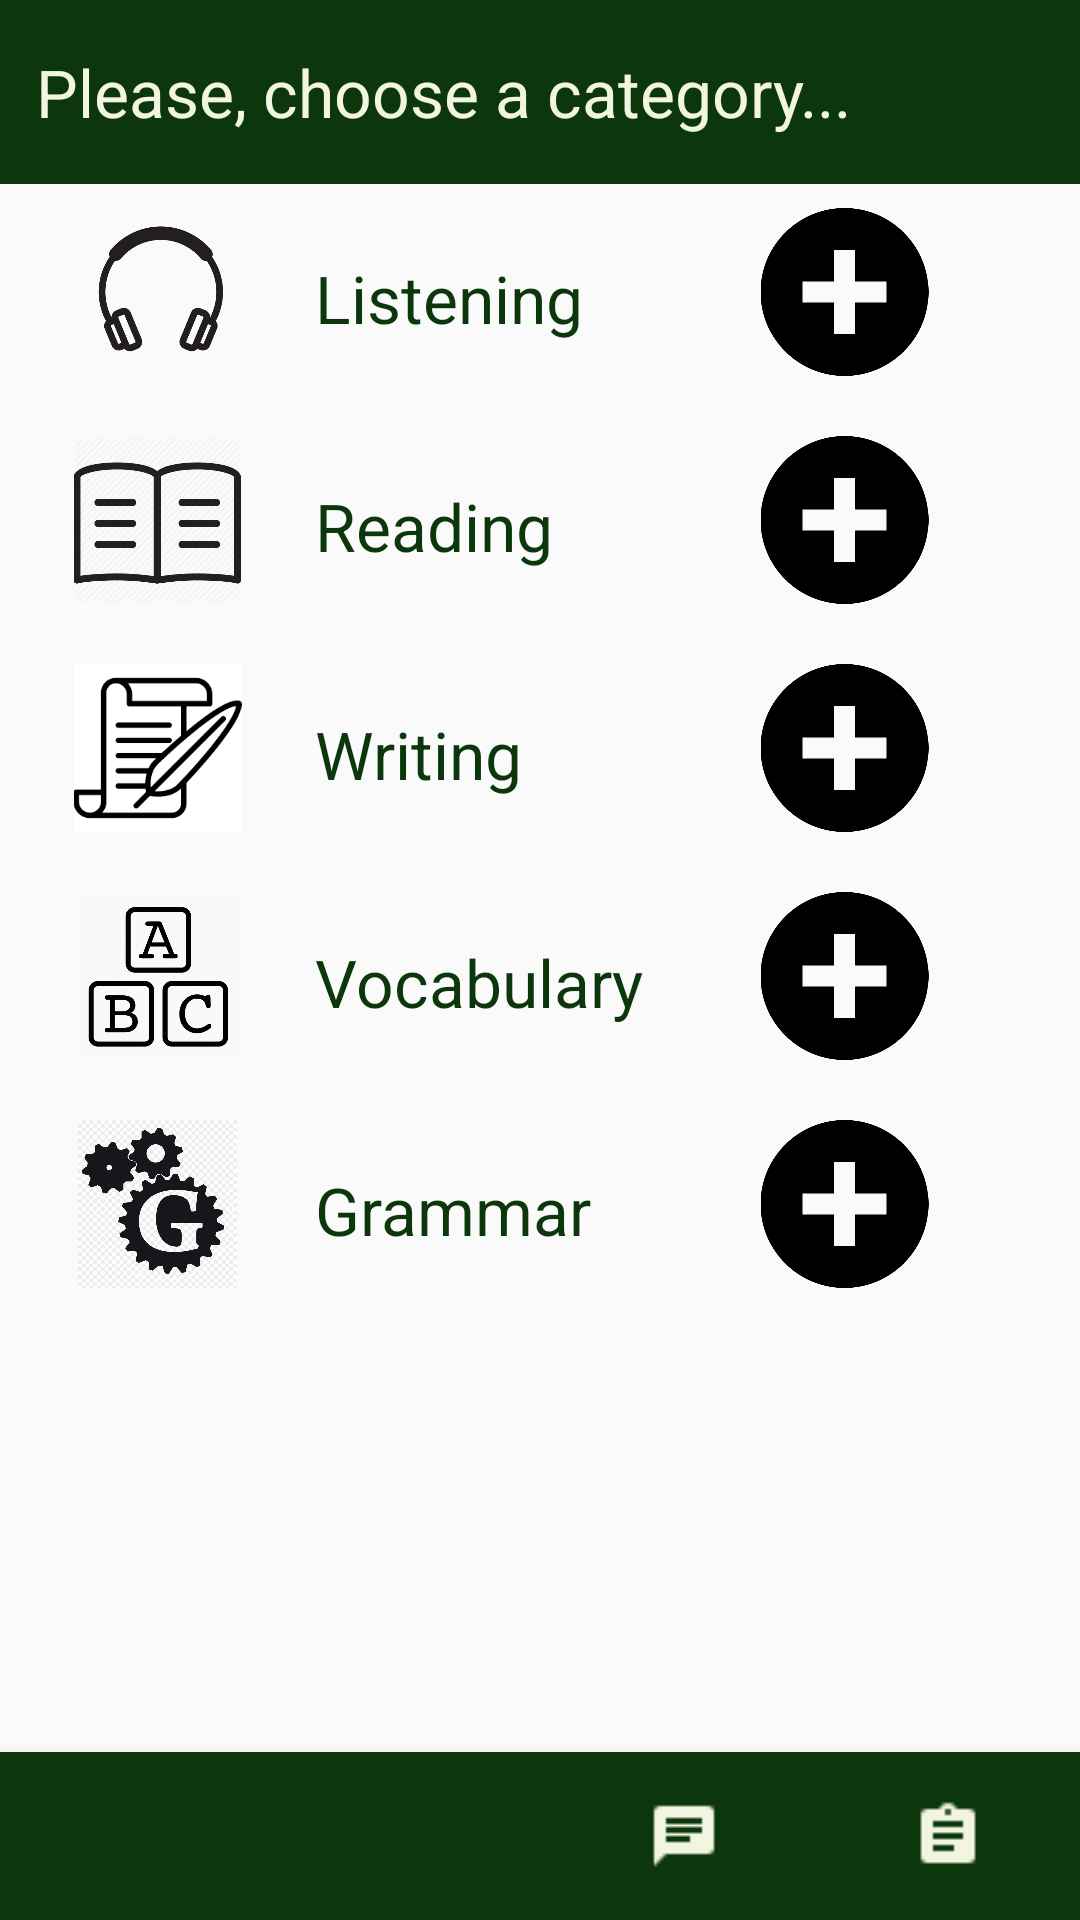

Produce the Android XML layout that renders to this screen, including the resource entries it uses.
<!-- AndroidManifest.xml: application theme AppTheme -->
<!-- res/layout/exercise_type_selection.xml -->
<?xml version="1.0" encoding="utf-8"?>
<RelativeLayout xmlns:android="http://schemas.android.com/apk/res/android"
    xmlns:app="http://schemas.android.com/apk/res-auto"
    android:orientation="vertical"
    android:layout_width="match_parent"
    android:layout_height="match_parent"
    android:backgroundTint="@color/app_color_light">

    <LinearLayout
        android:layout_width="match_parent"
        android:layout_height="wrap_content"
        android:orientation="vertical">
    <TextView
        android:id="@+id/select_exercise_type_text"
        android:layout_width="match_parent"
        android:layout_height="wrap_content"
        android:paddingHorizontal="12dp"
        android:paddingVertical="16dp"
        android:fontFamily="sans-serif"
        android:text="@string/select_exercise_type_text"
        android:textSize="22sp"
        android:textColor="@color/white"
        android:background="@color/app_color_dark"/>

    <LinearLayout
        android:id="@+id/listening"
        android:orientation="horizontal"
        android:layout_width="match_parent"
        android:layout_height="wrap_content"
        android:backgroundTint="@color/app_color_light"
        android:onClick="SelectExerciseType">

        <ImageView
            android:layout_width="69dp"
            android:layout_height="56dp"
            android:layout_centerVertical="true"
            android:layout_marginLeft="18dp"
            android:layout_marginTop="8dp"
            android:layout_marginRight="6dp"
            android:layout_marginBottom="8dp"
            android:src="@drawable/listening" />

        <TextView
            android:layout_width="120dp"
            android:layout_height="52dp"
            android:layout_centerInParent="true"
            android:layout_margin="12dp"
            android:fontFamily="sans-serif"
            android:gravity="center_vertical"
            android:text="@string/listening"
            android:textColor="@color/app_color_dark"
            android:textSize="22sp" />
        <ImageView
            android:id="@+id/add_listening"
            android:layout_width="69dp"
            android:layout_height="56dp"
            android:layout_centerVertical="true"
            android:layout_marginTop="8dp"
            android:layout_marginLeft="10dp"
            android:layout_marginBottom="8dp"
            android:src="@drawable/add_icon"
            android:onClick="AddExerciseType"
            />

    </LinearLayout>

    <LinearLayout
        android:id="@+id/reading"
        android:orientation="horizontal"
        android:layout_width="match_parent"
        android:layout_height="wrap_content"
        android:backgroundTint="@color/app_color_light"
        android:onClick="SelectExerciseType"
        >


        <ImageView
            android:layout_width="69dp"
            android:layout_height="56dp"
            android:layout_centerVertical="true"
            android:layout_marginLeft="18dp"
            android:layout_marginTop="8dp"
            android:layout_marginRight="6dp"
            android:layout_marginBottom="8dp"
            android:src="@drawable/reading" />

        <TextView
            android:layout_width="120dp"
            android:layout_height="52dp"
            android:layout_centerInParent="true"
            android:layout_margin="12dp"
            android:fontFamily="sans-serif"
            android:gravity="center_vertical"
            android:text="@string/reading"
            android:textColor="@color/app_color_dark"
            android:textSize="22sp" />

        <ImageView
            android:id="@+id/add_reading"
            android:layout_width="69dp"
            android:layout_height="56dp"
            android:layout_centerVertical="true"
            android:layout_marginTop="8dp"
            android:layout_marginLeft="10dp"
            android:layout_marginBottom="8dp"
            android:src="@drawable/add_icon"
            android:onClick="AddExerciseType"
            />

    </LinearLayout>
    <LinearLayout
        android:id="@+id/writing"
        android:orientation="horizontal"
        android:layout_width="match_parent"
        android:layout_height="wrap_content"
        android:backgroundTint="@color/app_color_light"
        android:onClick="SelectExerciseType">

        <ImageView
            android:layout_width="69dp"
            android:layout_height="56dp"
            android:layout_centerVertical="true"
            android:layout_marginLeft="18dp"
            android:layout_marginTop="8dp"
            android:layout_marginRight="6dp"
            android:layout_marginBottom="8dp"
            android:src="@drawable/writing" />

        <TextView
            android:layout_width="120dp"
            android:layout_height="52dp"
            android:layout_centerInParent="true"
            android:layout_margin="12dp"
            android:fontFamily="sans-serif"
            android:gravity="center_vertical"
            android:text="@string/writing"
            android:textColor="@color/app_color_dark"
            android:textSize="22sp" />

        <ImageView
            android:id="@+id/add_writing"
            android:layout_width="69dp"
            android:layout_height="56dp"
            android:layout_centerVertical="true"
            android:layout_marginTop="8dp"
            android:layout_marginLeft="10dp"
            android:layout_marginBottom="8dp"
            android:src="@drawable/add_icon"
            android:onClick="AddExerciseType"
            />

    </LinearLayout>
    <LinearLayout
        android:id="@+id/vocabulary"
        android:orientation="horizontal"
        android:layout_width="match_parent"
        android:layout_height="wrap_content"
        android:backgroundTint="@color/app_color_light"
        android:onClick="SelectExerciseType">

        <ImageView
            android:layout_width="69dp"
            android:layout_height="56dp"
            android:layout_centerVertical="true"
            android:layout_marginLeft="18dp"
            android:layout_marginTop="8dp"
            android:layout_marginRight="6dp"
            android:layout_marginBottom="8dp"
            android:src="@drawable/vocab" />

        <TextView
            android:layout_width="120dp"
            android:layout_height="52dp"
            android:layout_centerInParent="true"
            android:layout_margin="12dp"
            android:fontFamily="sans-serif"
            android:gravity="center_vertical"
            android:text="@string/vocabulary"
            android:textColor="@color/app_color_dark"
            android:textSize="22sp" />

        <ImageView
            android:id="@+id/add_vocabulary"
            android:layout_width="69dp"
            android:layout_height="56dp"
            android:layout_centerVertical="true"
            android:layout_marginTop="8dp"
            android:layout_marginLeft="10dp"
            android:layout_marginBottom="8dp"
            android:src="@drawable/add_icon"
            android:onClick="AddExerciseType"
            />

    </LinearLayout>

    <LinearLayout
        android:id="@+id/grammar"
        android:layout_width="match_parent"
        android:layout_height="wrap_content"
        android:backgroundTint="@color/app_color_light"
        android:onClick="SelectExerciseType"
        android:orientation="horizontal">

        <ImageView
            android:layout_width="69dp"
            android:layout_height="56dp"
            android:layout_centerVertical="true"
            android:layout_marginLeft="18dp"
            android:layout_marginTop="8dp"
            android:layout_marginRight="6dp"
            android:layout_marginBottom="8dp"
            android:src="@drawable/grammar" />

        <TextView
            android:layout_width="120dp"
            android:layout_height="52dp"
            android:layout_centerInParent="true"
            android:layout_margin="12dp"
            android:fontFamily="sans-serif"
            android:gravity="center_vertical"
            android:text="@string/grammar"
            android:textColor="@color/app_color_dark"
            android:textSize="22sp" />

        <ImageView
            android:id="@+id/add_grammar"
            android:layout_width="69dp"
            android:layout_height="56dp"
            android:layout_centerVertical="true"
            android:layout_marginTop="8dp"
            android:layout_marginLeft="10dp"
            android:layout_marginBottom="8dp"
            android:src="@drawable/add_icon"
            android:onClick="AddExerciseType"
            />

    </LinearLayout>

    </LinearLayout>

    <com.google.android.material.bottomnavigation.BottomNavigationView
        android:id="@+id/bottom_navigation"
        android:layout_width="match_parent"
        android:layout_height="wrap_content"
        android:layout_gravity="bottom"
        android:layout_alignParentBottom="true"
        android:background="@color/app_color_dark"
        app:itemIconTint="@color/white"
        app:itemTextColor="@color/white"
        app:menu="@menu/bottom_navigation_menu" />
</RelativeLayout>
<!-- resources referenced by this layout -->
<resources>
  <color name="app_color_dark">#FF0C360B</color>
  <color name="app_color_light">#B1D8B7</color>
  <color name="white">#F2F5DF</color>
  <!-- drawable add_icon: png bitmap (drawable-v24, 8946 bytes) -->
  <!-- drawable grammar: jpeg bitmap (drawable, 138213 bytes) -->
  <!-- drawable listening: png bitmap (drawable, 8714 bytes) -->
  <!-- drawable reading: png bitmap (drawable, 22521 bytes) -->
  <!-- drawable vocab: png bitmap (drawable, 29778 bytes) -->
  <!-- drawable writing: png bitmap (drawable, 3183 bytes) -->
  <string name="grammar">Grammar</string>
  <string name="listening">Listening</string>
  <string name="reading">Reading</string>
  <string name="select_exercise_type_text">Please, choose a category...</string>
  <string name="vocabulary">Vocabulary</string>
  <string name="writing">Writing</string>
  <style name="AppTheme" parent="Theme.AppCompat.Light.NoActionBar">
          
          <item name="colorPrimary">@color/colorPrimary</item>
          <item name="colorPrimaryDark">@color/colorPrimaryDark</item>
          <item name="colorAccent">@color/colorAccent</item>
      </style>
  
      @TargetApi(21)
  <color name="colorPrimary">#008577</color>
  <color name="colorPrimaryDark">#00574B</color>
  <color name="colorAccent">#D81B60</color>
</resources>
